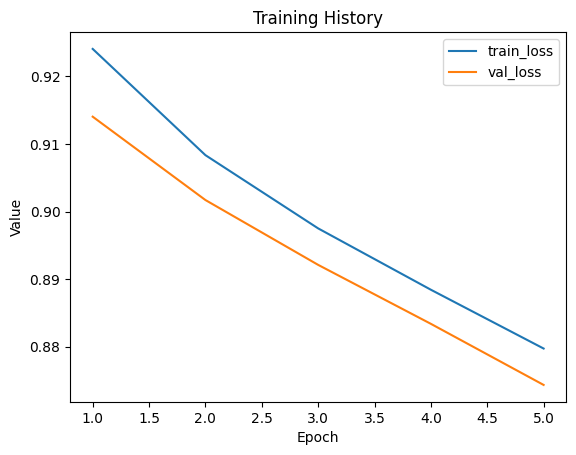

Values plotted in this chart, from the file beside it:
train_loss, val_loss
0.9241, 0.914
0.9084, 0.9017
0.8975, 0.8921
0.8884, 0.8834
0.8797, 0.8744
